Run: headless pygame with SDL's dummy video driver; simulated clock (each Clock.tick advances the game by its frame time, no real sleeping); random seed 0; keys injected as events and as key.get_pressed() state; mouse plan: one left click at the window centre at the start of phase 2, then a move to the lower-right quarter at the start of phase 3; restart key SPACE tapped at the start of phases 3 and 4.
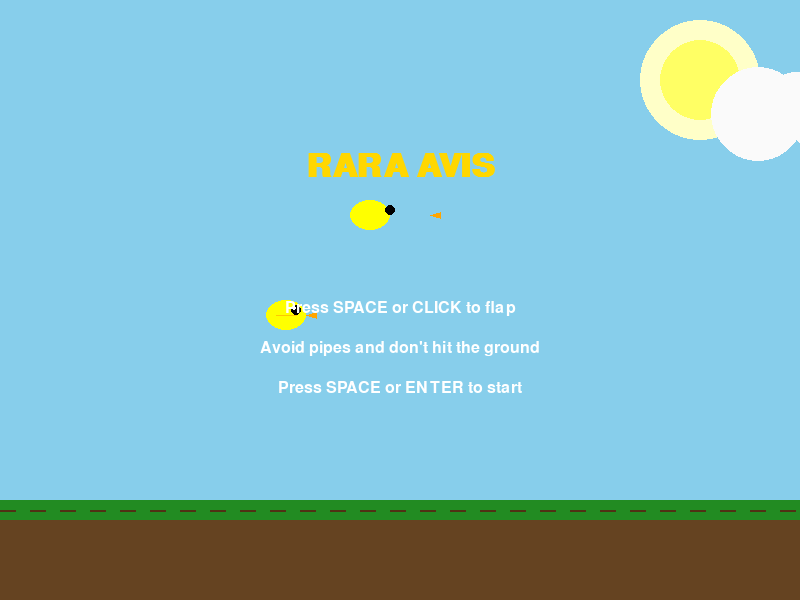
Frame 1 of 4 · flips 1–60 · no input
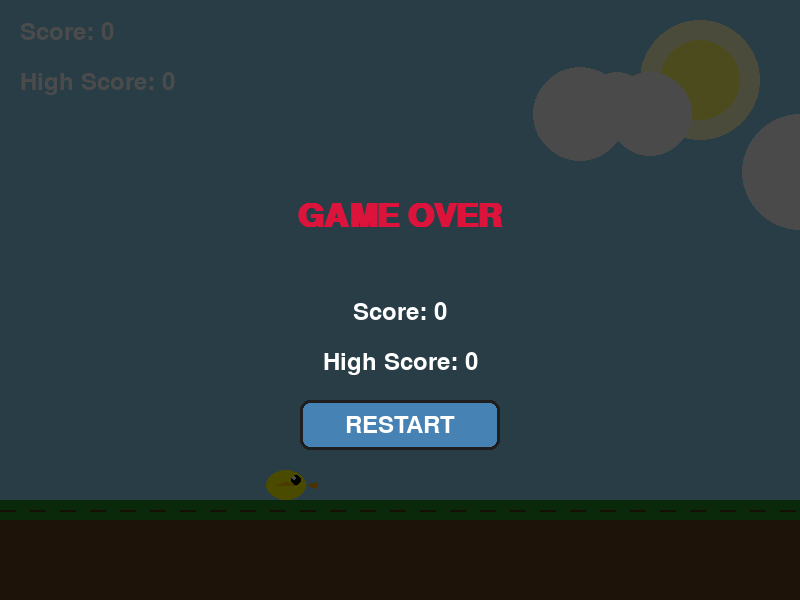
Frame 2 of 4 · flips 61–180 · clicked the window centre · tapped SPACE, RETURN · held RIGHT (→), D
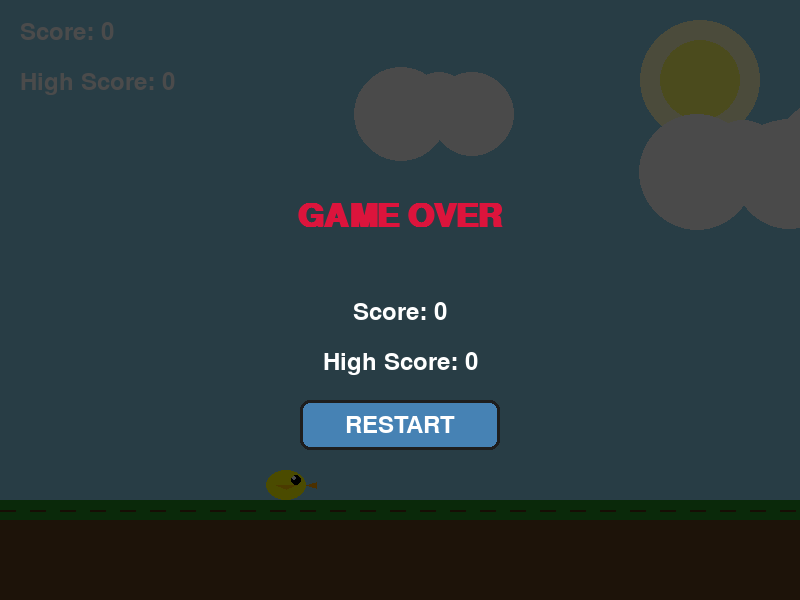
Frame 3 of 4 · flips 181–300 · moved the mouse to the lower-right quarter · tapped SPACE · held DOWN (↓), S
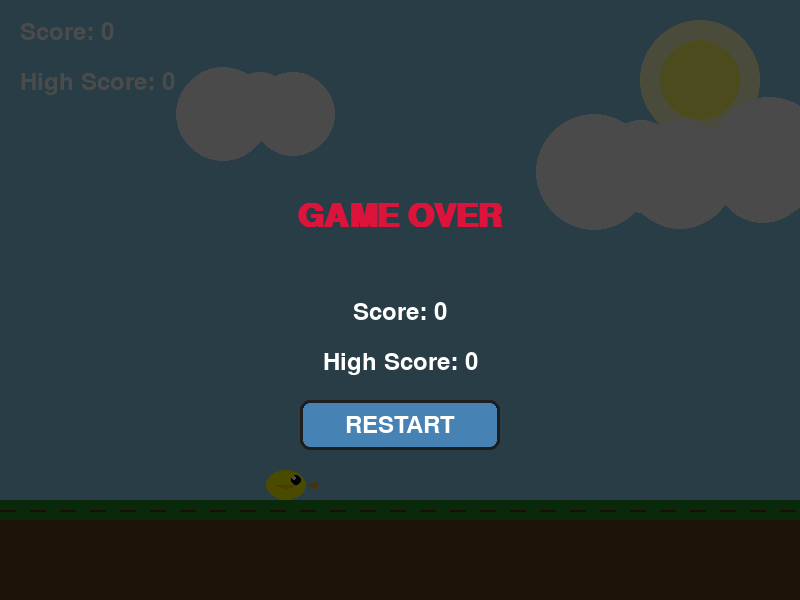
Frame 4 of 4 · flips 301–420 · tapped SPACE · held LEFT (←), A, UP (↑), W

The pygame program that drew these frames:

import pygame
import sys
import random
import math

# Initialize pygame
pygame.init()

# Screen dimensions
WIDTH, HEIGHT = 800, 600
screen = pygame.display.set_mode((WIDTH, HEIGHT))
pygame.display.set_caption("Rara Avis - Flappy Bird Clone")

# Colors
SKY_BLUE = (135, 206, 235)
GROUND_COLOR = (101, 67, 33)
PIPE_GREEN = (94, 185, 94)
BIRD_YELLOW = (255, 255, 0)
BIRD_ORANGE = (255, 165, 0)
TEXT_COLOR = (255, 255, 255)
BUTTON_COLOR = (70, 130, 180)
BUTTON_HOVER = (100, 149, 237)
RED = (220, 20, 60)
GREEN = (50, 205, 50)

# Game variables
FPS = 60
GRAVITY = 0.5
FLAP_STRENGTH = -8
PIPE_SPEED = 3
PIPE_GAP = 180
PIPE_FREQUENCY = 1800  # milliseconds
GROUND_HEIGHT = 100
BIRD_WIDTH, BIRD_HEIGHT = 40, 30
PIPE_WIDTH = 70

# Font setup
font_large = pygame.font.SysFont("Arial", 48, bold=True)
font_medium = pygame.font.SysFont("Arial", 36)
font_small = pygame.font.SysFont("Arial", 24)

class Bird:
    def __init__(self):
        self.x = WIDTH // 3
        self.y = HEIGHT // 2
        self.velocity = 0
        self.alive = True
        self.flap_count = 0
        self.wing_angle = 0
        self.wing_direction = 1

    def flap(self):
        if self.alive:
            self.velocity = FLAP_STRENGTH
            self.flap_count += 1

    def update(self):
        # Apply gravity
        self.velocity += GRAVITY
        self.y += self.velocity

        # Update wing animation
        self.wing_angle += 0.2 * self.wing_direction
        if abs(self.wing_angle) > 0.5:
            self.wing_direction *= -1

        # Check if bird hits the ground or ceiling
        if self.y >= HEIGHT - GROUND_HEIGHT - BIRD_HEIGHT:
            self.y = HEIGHT - GROUND_HEIGHT - BIRD_HEIGHT
            self.alive = False
        if self.y <= 0:
            self.y = 0
            self.velocity = 0

    def draw(self):
        # Draw bird body
        pygame.draw.ellipse(screen, BIRD_YELLOW, (self.x, self.y, BIRD_WIDTH, BIRD_HEIGHT))

        # Draw bird eye
        pygame.draw.circle(screen, (0, 0, 0), (self.x + BIRD_WIDTH - 10, self.y + 10), 5)
        pygame.draw.circle(screen, (255, 255, 255), (self.x + BIRD_WIDTH - 12, self.y + 8), 2)

        # Draw bird beak
        beak_points = [
            (self.x + BIRD_WIDTH, self.y + 15),
            (self.x + BIRD_WIDTH + 10, self.y + 12),
            (self.x + BIRD_WIDTH + 10, self.y + 18)
        ]
        pygame.draw.polygon(screen, BIRD_ORANGE, beak_points)

        # Draw wing
        wing_points = [
            (self.x + 10, self.y + 15),
            (self.x + 20, self.y + 15 + self.wing_angle * 10),
            (self.x + 30, self.y + 15)
        ]
        pygame.draw.polygon(screen, (255, 200, 0), wing_points)

    def get_mask(self):
        # Simple collision mask for bird
        return pygame.Rect(self.x, self.y, BIRD_WIDTH, BIRD_HEIGHT)

class Pipe:
    def __init__(self):
        self.x = WIDTH
        self.height = random.randint(100, HEIGHT - GROUND_HEIGHT - PIPE_GAP - 100)
        self.top_pipe = pygame.Rect(self.x, 0, PIPE_WIDTH, self.height)
        self.bottom_pipe = pygame.Rect(self.x, self.height + PIPE_GAP, PIPE_WIDTH, HEIGHT - self.height - PIPE_GAP)
        self.passed = False
        self.scored = False

    def update(self):
        self.x -= PIPE_SPEED
        self.top_pipe.x = self.x
        self.bottom_pipe.x = self.x

    def draw(self):
        # Draw top pipe
        pygame.draw.rect(screen, PIPE_GREEN, self.top_pipe)
        pygame.draw.rect(screen, (50, 120, 50), self.top_pipe, 3)

        # Draw pipe cap
        cap_rect = pygame.Rect(self.x - 5, self.height - 20, PIPE_WIDTH + 10, 20)
        pygame.draw.rect(screen, PIPE_GREEN, cap_rect)
        pygame.draw.rect(screen, (50, 120, 50), cap_rect, 3)

        # Draw bottom pipe
        pygame.draw.rect(screen, PIPE_GREEN, self.bottom_pipe)
        pygame.draw.rect(screen, (50, 120, 50), self.bottom_pipe, 3)

        # Draw pipe cap
        cap_rect = pygame.Rect(self.x - 5, self.height + PIPE_GAP, PIPE_WIDTH + 10, 20)
        pygame.draw.rect(screen, PIPE_GREEN, cap_rect)
        pygame.draw.rect(screen, (50, 120, 50), cap_rect, 3)

    def collide(self, bird):
        bird_mask = bird.get_mask()
        return bird_mask.colliderect(self.top_pipe) or bird_mask.colliderect(self.bottom_pipe)

class Button:
    def __init__(self, x, y, width, height, text):
        self.rect = pygame.Rect(x, y, width, height)
        self.text = text
        self.hovered = False

    def draw(self):
        color = BUTTON_HOVER if self.hovered else BUTTON_COLOR
        pygame.draw.rect(screen, color, self.rect, border_radius=10)
        pygame.draw.rect(screen, (30, 30, 30), self.rect, 3, border_radius=10)

        text_surf = font_medium.render(self.text, True, TEXT_COLOR)
        text_rect = text_surf.get_rect(center=self.rect.center)
        screen.blit(text_surf, text_rect)

    def check_hover(self, pos):
        self.hovered = self.rect.collidepoint(pos)

    def check_click(self, pos, event):
        if event.type == pygame.MOUSEBUTTONDOWN and event.button == 1:
            return self.rect.collidepoint(pos)
        return False

class Cloud:
    def __init__(self):
        self.x = WIDTH + random.randint(0, 300)
        self.y = random.randint(50, 200)
        self.speed = random.uniform(0.5, 1.5)
        self.size = random.randint(30, 60)

    def update(self):
        self.x -= self.speed
        if self.x < -100:
            self.x = WIDTH + 50
            self.y = random.randint(50, 200)

    def draw(self):
        pygame.draw.circle(screen, (250, 250, 250), (self.x, self.y), self.size)
        pygame.draw.circle(screen, (250, 250, 250), (self.x + self.size*0.8, self.y - self.size*0.2), self.size*0.7)
        pygame.draw.circle(screen, (250, 250, 250), (self.x + self.size*1.5, self.y), self.size*0.9)

def draw_ground():
    pygame.draw.rect(screen, GROUND_COLOR, (0, HEIGHT - GROUND_HEIGHT, WIDTH, GROUND_HEIGHT))

    # Draw grass
    pygame.draw.rect(screen, (34, 139, 34), (0, HEIGHT - GROUND_HEIGHT, WIDTH, 20))

    # Draw ground details
    for i in range(0, WIDTH, 30):
        pygame.draw.line(screen, (80, 50, 20), (i, HEIGHT - GROUND_HEIGHT + 10),
                         (i + 15, HEIGHT - GROUND_HEIGHT + 10), 2)

def draw_background():
    # Sky
    screen.fill(SKY_BLUE)

    # Draw sun
    pygame.draw.circle(screen, (255, 255, 200), (700, 80), 60)
    pygame.draw.circle(screen, (255, 255, 100), (700, 80), 40)

    # Draw clouds
    for cloud in clouds:
        cloud.draw()

def draw_score(score, high_score):
    score_text = font_medium.render(f"Score: {score}", True, TEXT_COLOR)
    screen.blit(score_text, (20, 20))

    high_score_text = font_medium.render(f"High Score: {high_score}", True, TEXT_COLOR)
    screen.blit(high_score_text, (20, 70))

def draw_game_over(score, high_score, restart_button):
    overlay = pygame.Surface((WIDTH, HEIGHT), pygame.SRCALPHA)
    overlay.fill((0, 0, 0, 180))
    screen.blit(overlay, (0, 0))

    game_over_text = font_large.render("GAME OVER", True, RED)
    screen.blit(game_over_text, (WIDTH//2 - game_over_text.get_width()//2, HEIGHT//3))

    score_text = font_medium.render(f"Score: {score}", True, TEXT_COLOR)
    screen.blit(score_text, (WIDTH//2 - score_text.get_width()//2, HEIGHT//2))

    high_score_text = font_medium.render(f"High Score: {high_score}", True, TEXT_COLOR)
    screen.blit(high_score_text, (WIDTH//2 - high_score_text.get_width()//2, HEIGHT//2 + 50))

    # Draw restart button
    restart_button.draw()

def draw_start_screen():
    title_text = font_large.render("RARA AVIS", True, (255, 215, 0))
    screen.blit(title_text, (WIDTH//2 - title_text.get_width()//2, HEIGHT//4))

    instructions = [
        "Press SPACE or CLICK to flap",
        "Avoid pipes and don't hit the ground",
        "Press SPACE or ENTER to start"
    ]

    for i, line in enumerate(instructions):
        text = font_small.render(line, True, TEXT_COLOR)
        screen.blit(text, (WIDTH//2 - text.get_width()//2, HEIGHT//2 + i*40))

    # Draw a simple bird in the start screen
    pygame.draw.ellipse(screen, BIRD_YELLOW, (WIDTH//2 - 50, HEIGHT//3, 40, 30))
    pygame.draw.circle(screen, (0, 0, 0), (WIDTH//2 - 10, HEIGHT//3 + 10), 5)
    pygame.draw.polygon(screen, BIRD_ORANGE, [
        (WIDTH//2 + 30, HEIGHT//3 + 15),
        (WIDTH//2 + 40, HEIGHT//3 + 12),
        (WIDTH//2 + 40, HEIGHT//3 + 18)
    ])

def main():
    global clouds

    clock = pygame.time.Clock()
    bird = Bird()
    pipes = []
    score = 0
    high_score = 0
    last_pipe = pygame.time.get_ticks()
    game_state = "start"  # start, playing, game_over
    clouds = [Cloud() for _ in range(5)]

    # Create buttons
    restart_button = Button(WIDTH//2 - 100, HEIGHT//2 + 100, 200, 50, "RESTART")

    # Main game loop
    while True:
        current_time = pygame.time.get_ticks()
        mouse_pos = pygame.mouse.get_pos()

        # Event handling
        for event in pygame.event.get():
            if event.type == pygame.QUIT:
                pygame.quit()
                sys.exit()

            if game_state == "start":
                if event.type == pygame.KEYDOWN:
                    if event.key == pygame.K_RETURN or event.key == pygame.K_SPACE:
                        game_state = "playing"

            elif game_state == "playing":
                if event.type == pygame.KEYDOWN:
                    if event.key == pygame.K_SPACE:
                        bird.flap()
                if event.type == pygame.MOUSEBUTTONDOWN:
                    bird.flap()

            elif game_state == "game_over":
                restart_button.check_hover(mouse_pos)
                restart_pressed = restart_button.check_click(mouse_pos, event)
                if event.type == pygame.KEYDOWN and event.key == pygame.K_SPACE:
                    restart_pressed = True
                if restart_pressed:
                    # Reset game
                    bird = Bird()
                    pipes = []
                    score = 0
                    last_pipe = current_time
                    game_state = "playing"

        # Update game objects
        if game_state == "playing":
            bird.update()

            # Generate new pipes
            if current_time - last_pipe > PIPE_FREQUENCY:
                pipes.append(Pipe())
                last_pipe = current_time

            # Update pipes
            for pipe in pipes[:]:
                pipe.update()

                # Check if bird passed the pipe
                if not pipe.passed and pipe.x + PIPE_WIDTH < bird.x:
                    pipe.passed = True
                    score += 1

                # Check for collisions
                if pipe.collide(bird):
                    bird.alive = False

                # Remove pipes that are off screen
                if pipe.x + PIPE_WIDTH < 0:
                    pipes.remove(pipe)

            # Check if bird is dead
            if not bird.alive:
                game_state = "game_over"
                if score > high_score:
                    high_score = score

        # Update clouds
        for cloud in clouds:
            cloud.update()

        # Drawing
        draw_background()

        # Draw pipes
        for pipe in pipes:
            pipe.draw()

        # Draw ground
        draw_ground()

        # Draw bird
        bird.draw()

        # Draw score
        if game_state == "playing" or game_state == "game_over":
            draw_score(score, high_score)

        # Draw screens
        if game_state == "start":
            draw_start_screen()
        elif game_state == "game_over":
            draw_game_over(score, high_score, restart_button)

        pygame.display.flip()
        clock.tick(FPS)

if __name__ == "__main__":
    main()
